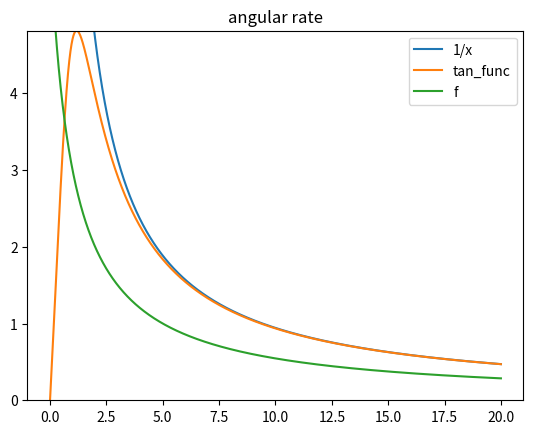
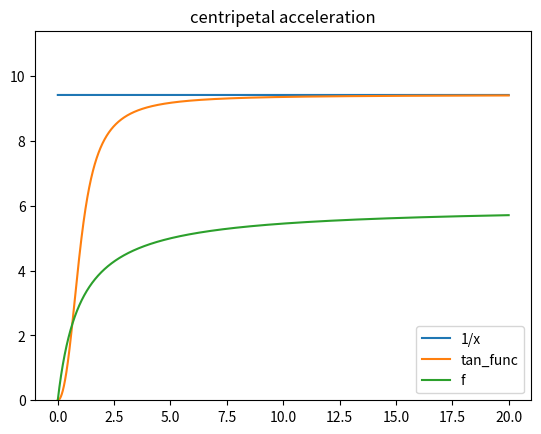

The matplotlib source for these figures, in order:
import numpy as np
import matplotlib.pyplot as plt

x = np.linspace(0,20,10000)
# y = np.arctan((c+10)*(x))/(0.01+(x)) *(2/np.pi) * c
c_b = 0.001
c_r = 6
y = np.arctan((x**2))/(c_b + x) * c_r

f = 1/(x+1) * c_r

z = 1/x * c_r * (np.pi/2)

#

plt.figure()
plt.plot(x,z,label="1/x")
plt.plot(x,y,label="tan_func")
plt.plot(x,f,label="f")
plt.ylim((0,np.max(y)))
plt.title("angular rate")
plt.legend()
plt.show()

plt.figure()
plt.plot(x,z*x,label="1/x")
plt.plot(x,y*x,label="tan_func")
plt.plot(x,f*x,label="f")
plt.ylim((0,np.max(y*x)+2))
plt.title("centripetal acceleration")
plt.legend()
plt.show()

# plt.figure()
# plt.plot(x,f,label="f")
# plt.title("centripetal acceleration")
# plt.show()
